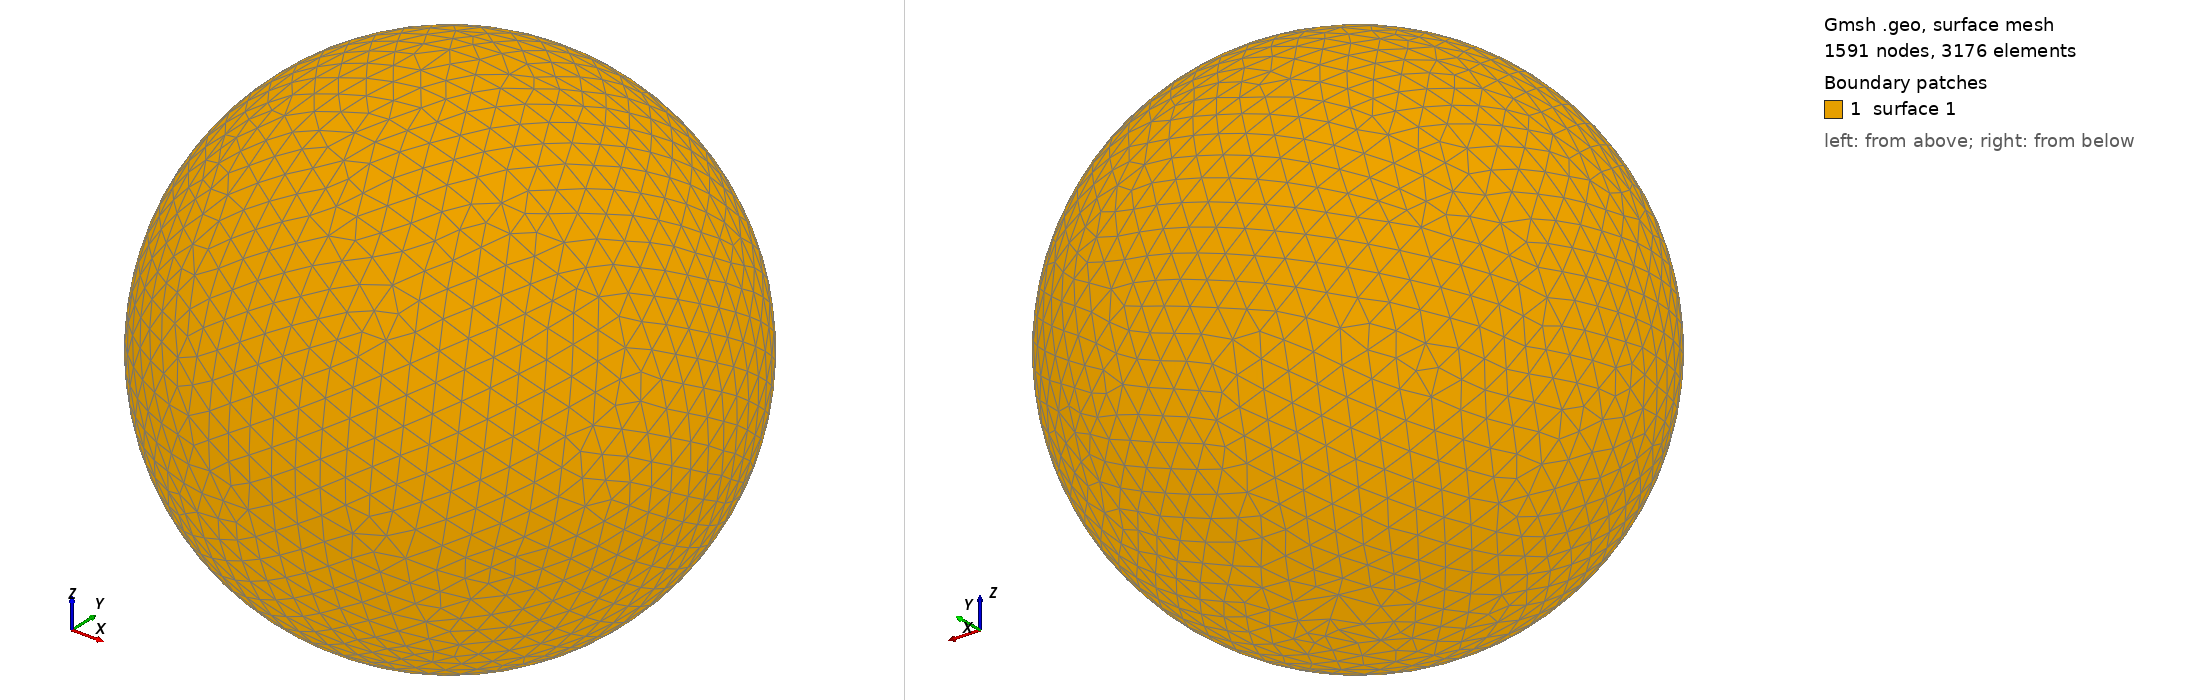

Gmsh geometry script, surface-meshed: 1591 nodes, 3176 surface elements. Boundary patches (legend numbers): 1 surface 1. Left view from above one corner, right view from below the opposite corner. The script declares no physical surfaces, so the legend lists its geometric surfaces. The drawing asked Gmsh for element sizes between 1% and 20% of the model's largest extent; the script's own settings can give other sizes.

=== shot1308.geo (drawn) ===
SetFactory("OpenCASCADE");
Point(1) = {0,0,0,0};
Sphere(1) = {0,0,0,0.03763000};
MeshSize{ PointsOf{ Surface{:}; } } = 0.003763000;
Mesh.ElementOrder=1;
Mesh.Format=39;
